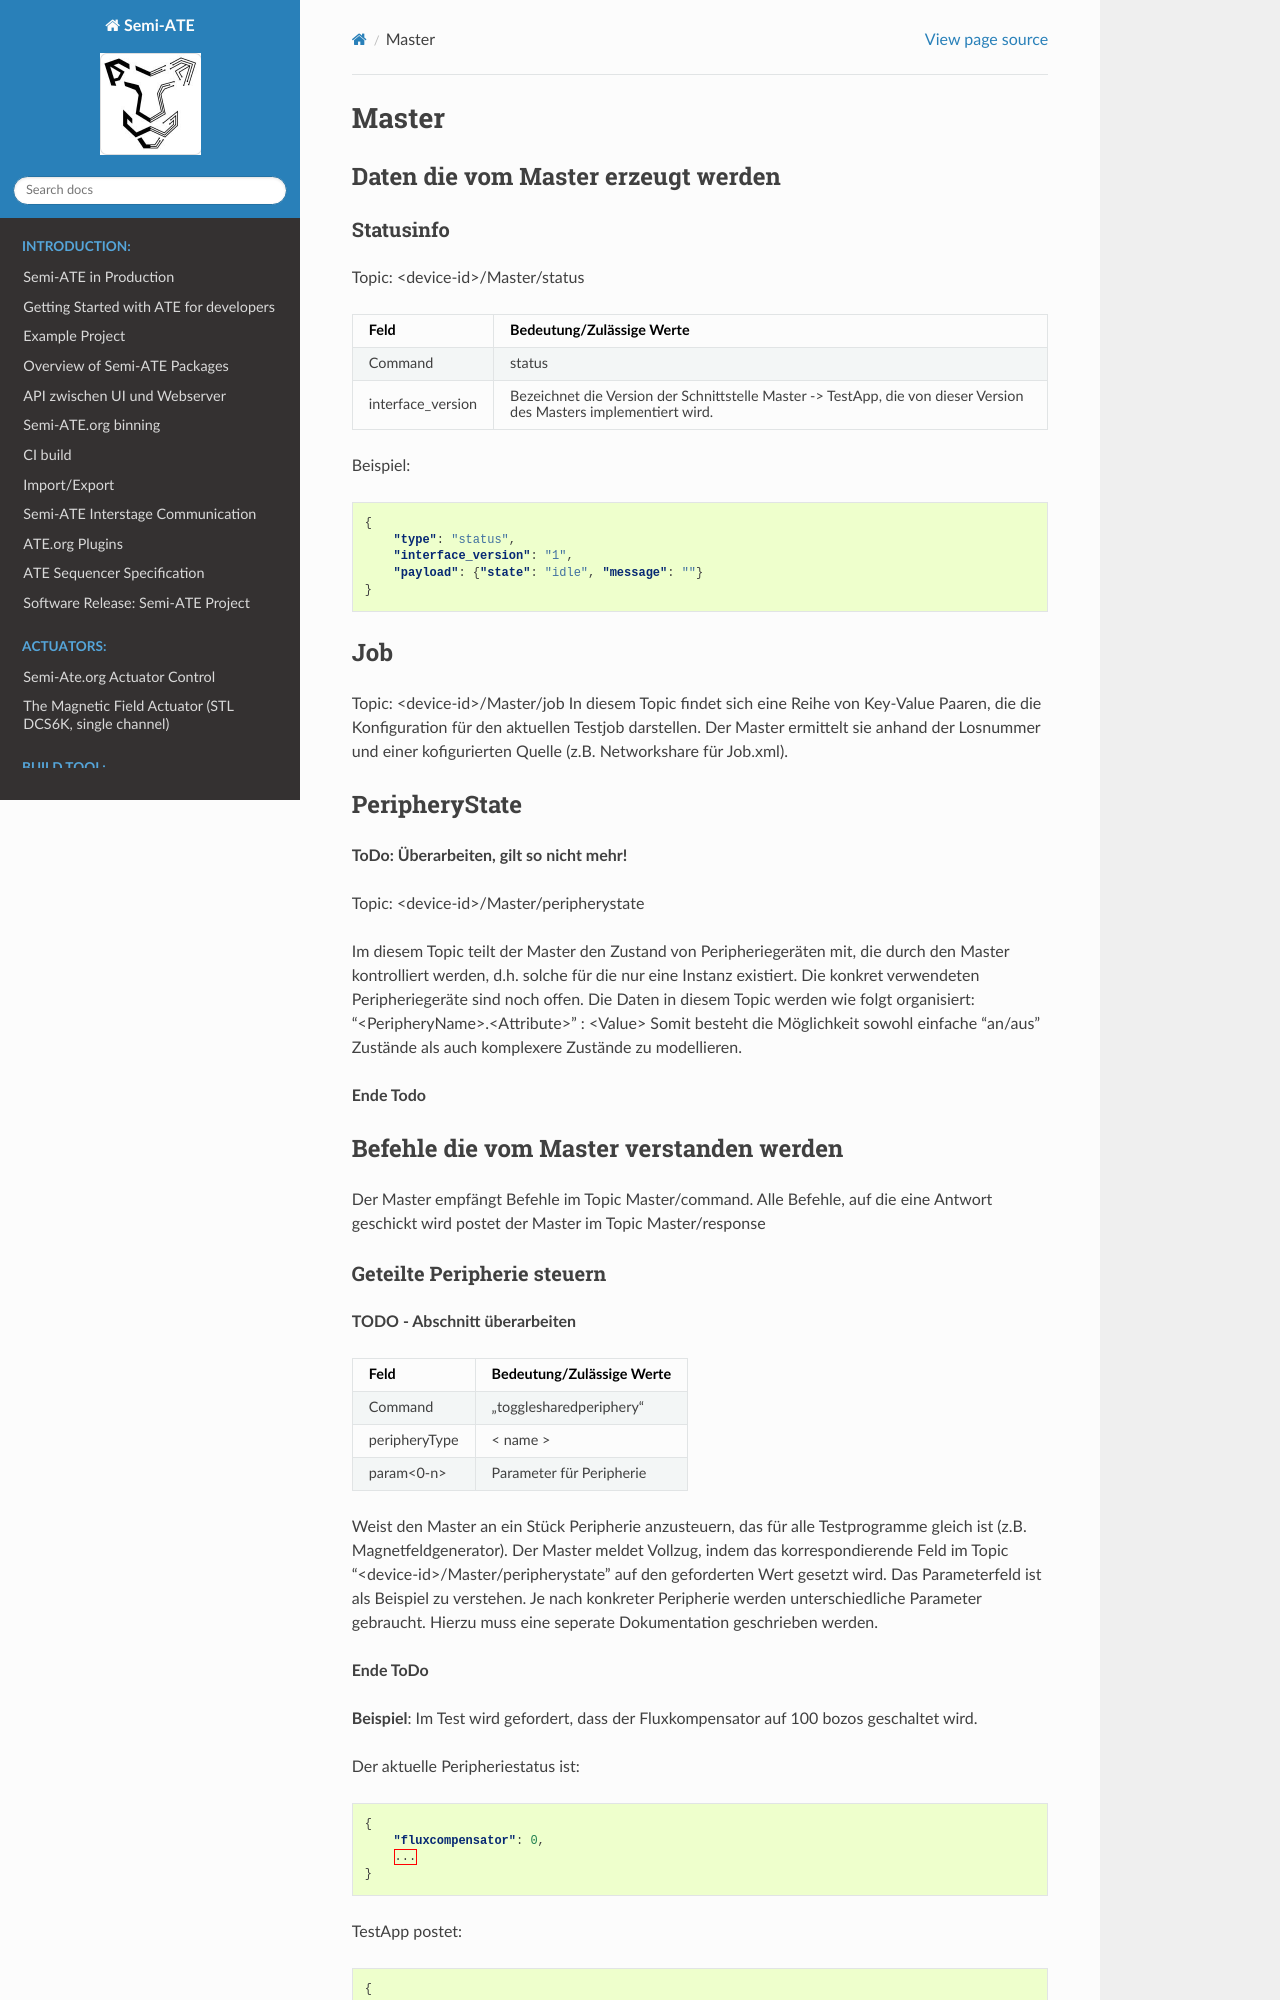

repository: Semi-ATE/Semi-ATE · page: interfaceDefinitions/master_interface.html · generator: sphinx

# Master
## Daten die vom Master erzeugt werden

### Statusinfo

Topic: \<device-id>/Master/status
|Feld| Bedeutung/Zulässige Werte   |
|----|------------------------------|
|Command| status                  |
|interface_version| Bezeichnet die Version der Schnittstelle Master -> TestApp, die von dieser Version des Masters implementiert wird. |


Beispiel:

```json
{
    "type": "status",
    "interface_version": "1",
    "payload": {"state": "idle", "message": ""}
}
```

## Job

Topic: \<device-id>/Master/job
In diesem Topic findet sich eine Reihe von Key-Value Paaren, die die Konfiguration für den aktuellen Testjob darstellen. Der Master ermittelt sie anhand der Losnummer und einer kofigurierten Quelle (z.B. Networkshare für Job.xml).

## PeripheryState
**ToDo: Überarbeiten, gilt so nicht mehr!**

Topic: \<device-id>/Master/peripherystate

Im diesem Topic teilt der Master den Zustand von Peripheriegeräten mit, die durch den Master kontrolliert werden, d.h. solche für die nur eine Instanz existiert. Die konkret verwendeten Peripheriegeräte sind noch offen. Die Daten in diesem Topic werden wie folgt organisiert:
"\<PeripheryName>.\<Attribute>" : \<Value>
Somit besteht die Möglichkeit sowohl einfache "an/aus" Zustände als auch komplexere Zustände zu modellieren.

**Ende Todo**

## Befehle die vom Master verstanden werden

Der Master empfängt Befehle im Topic Master/command. Alle Befehle, auf die eine Antwort geschickt wird postet der Master im Topic Master/response
